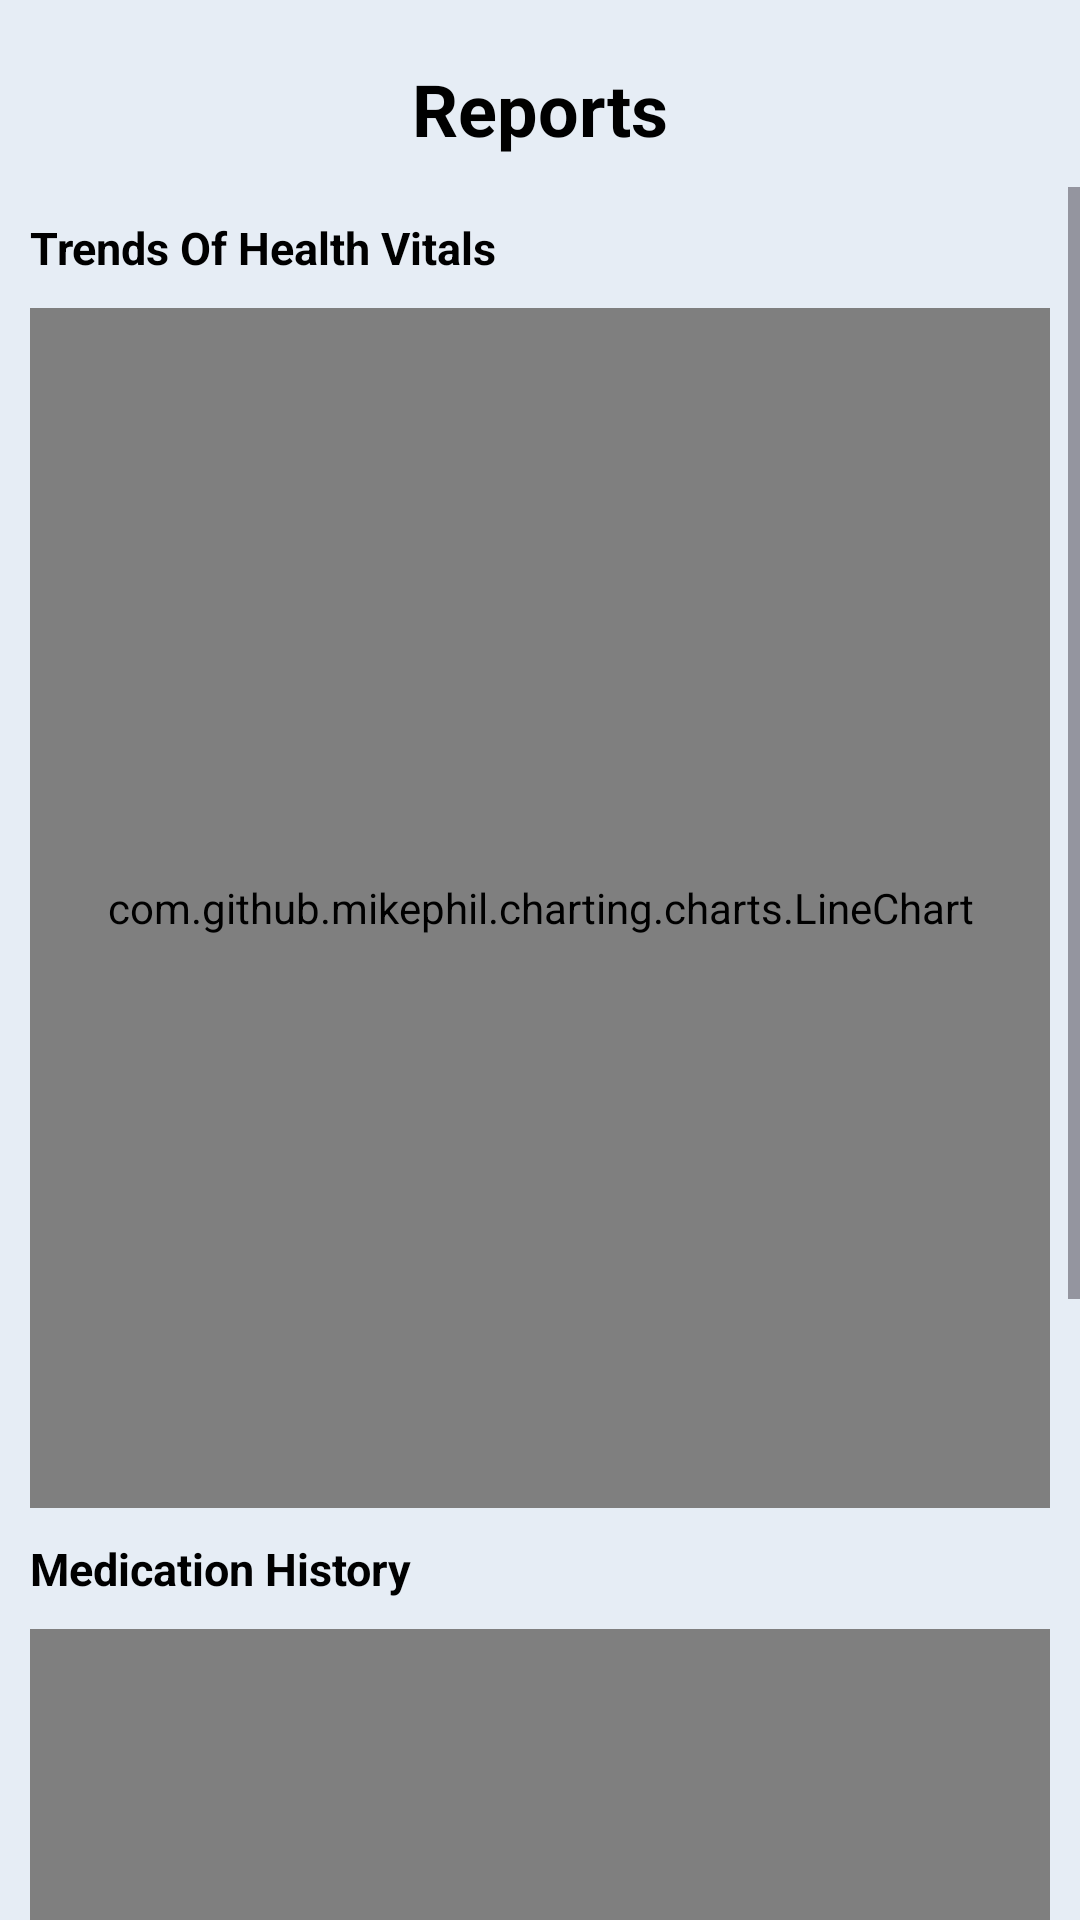

Write the Android layout XML for this screen, with the resource values it uses.
<!-- AndroidManifest.xml: application theme Theme.HeathTrakerApp -->
<!-- res/layout/fragment_report.xml -->
<?xml version="1.0" encoding="utf-8"?>
<RelativeLayout xmlns:android="http://schemas.android.com/apk/res/android"
    xmlns:tools="http://schemas.android.com/tools"
    android:layout_width="match_parent"
    android:layout_height="match_parent"
    android:layout_marginBottom="90dp"
    style="@style/screenBackground"
    tools:context=".ReportFragment">

    
    <TextView
        android:id="@+id/report_heading_text"
        android:layout_width="wrap_content"
        android:layout_height="wrap_content"
        android:text="@string/reports_heading"
        style="@style/primary_text"
        android:textStyle="bold"
        android:textSize="24sp"
        android:layout_centerHorizontal="true"
        android:layout_marginTop="20dp"
        android:layout_marginBottom="10dp"
        />
    <ScrollView
        android:id="@+id/chart_scroll_view"
        android:layout_below="@+id/report_heading_text"
        android:layout_width="match_parent"
        android:layout_height="match_parent">
        <LinearLayout
            android:layout_width="match_parent"
            android:layout_height="wrap_content"
            android:orientation="vertical"
            android:padding="10dp">


            <TextView
                android:id="@+id/line_chart_heading"
                android:layout_width="match_parent"
                android:layout_height="wrap_content"
                android:text="@string/trends_of_health_vitals"
                style="@style/primary_text"
                android:textStyle="bold"
                android:textSize="15sp"
                />

            <com.github.mikephil.charting.charts.LineChart
                android:id="@+id/line_chart"
                android:layout_width="match_parent"
                android:layout_height="400dp"
                android:layout_marginVertical="10dp"
                />


            <TextView
                android:id="@+id/bar_chart_heading"
                android:layout_width="match_parent"
                android:layout_height="wrap_content"
                android:text="@string/medication_history"
                style="@style/primary_text"
                android:textStyle="bold"
                android:textSize="15sp"
                />

            <com.github.mikephil.charting.charts.BarChart
                android:id="@+id/bar_chart"
                android:layout_width="match_parent"
                android:layout_height="400dp"
                android:layout_marginVertical="10dp"/>

        </LinearLayout>
    </ScrollView>



</RelativeLayout>
<!-- resources referenced by this layout -->
<resources>
  <string name="medication_history">Medication History</string>
  <string name="reports_heading">Reports</string>
  <string name="trends_of_health_vitals">Trends Of Health Vitals</string>
  <style name="primary_text" parent="Base.Theme.HeathTrakerApp">
          <item name="android:textColor">@color/text_color</item>
      </style>
  <style name="screenBackground" parent="Base.Theme.HeathTrakerApp">
          <item name="android:background">@color/background</item>
      </style>
  <style name="Theme.HeathTrakerApp" parent="Base.Theme.HeathTrakerApp" />
  <style name="Base.Theme.HeathTrakerApp" parent="Theme.Material3.DayNight.NoActionBar">
          
          <item name="colorPrimary">@color/white</item>
      </style>
  <color name="text_color">#FF000000</color>
  <color name="background">#E6EDF5</color>
  <color name="white">#FFFFFFFF</color>
</resources>
